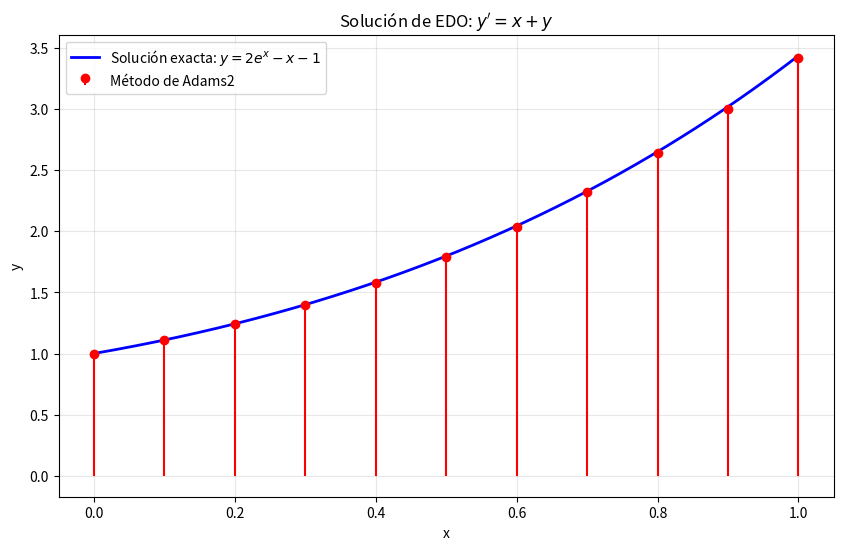

The matplotlib source for this figure:
import numpy as np
from matplotlib import pyplot as plt


def adams2(f,a,b,y0,n):
    h = (b-a)/n
    x= np.linspace(a,b,n+1)
    #x = a + h * np.arange(n + 1)  # genera a, a+h, ..., b
    y = np.zeros(n+1)

    y[0]= y0

    for k in range(0,1):
        K1 = f(x[k],y[k])
        K2 = f(x[k]+h/2,y[k]+(h/2)*K1)
        K3 = f(x[k]+h/2,y[k]+(h/2)*K2)
        K4 = f(x[k]+h,y[k]+h*K3)

        y[k+1] = y[k] +(h/6)*(K1+2*K2+2*K3+K4)

    for k in range(1,n):
        y[k+1] = y[k] + (h/2) * (3 * f(x[k], y[k]) - f(x[k-1], y[k-1]))

    return x,y

def f(x, y):
    return x + y

# Parámetros
a = 0
b = 1
y0 = 1
n = 10

# Calcular solución con Euler
x, y_aprox = adams2(f, a, b, y0, n)

print("Puntos x:", x)
print("Aproximación y:", y_aprox)

# Gráfica de la solución exacta
x_exact = np.linspace(a, b, 1000)  # Equivalente a a:0.0001:b
y_exact = 2 * np.exp(x_exact) - x_exact - 1  # Solución exacta de y' = x + y

# Crear la gráfica
plt.figure(figsize=(10, 6))

# Graficar solución exacta (línea azul)
plt.plot(x_exact, y_exact, 'b', label='Solución exacta: $y = 2e^x - x - 1$', linewidth=2)

# Graficar solución aproximada (stem plot rojo)
plt.stem(x, y_aprox, linefmt='r-', markerfmt='ro', basefmt=' ', label='Método de Adams2')

plt.xlabel('x')
plt.ylabel('y')
plt.title('Solución de EDO: $y\' = x + y$')
plt.legend()
plt.grid(True, alpha=0.3)
plt.show()